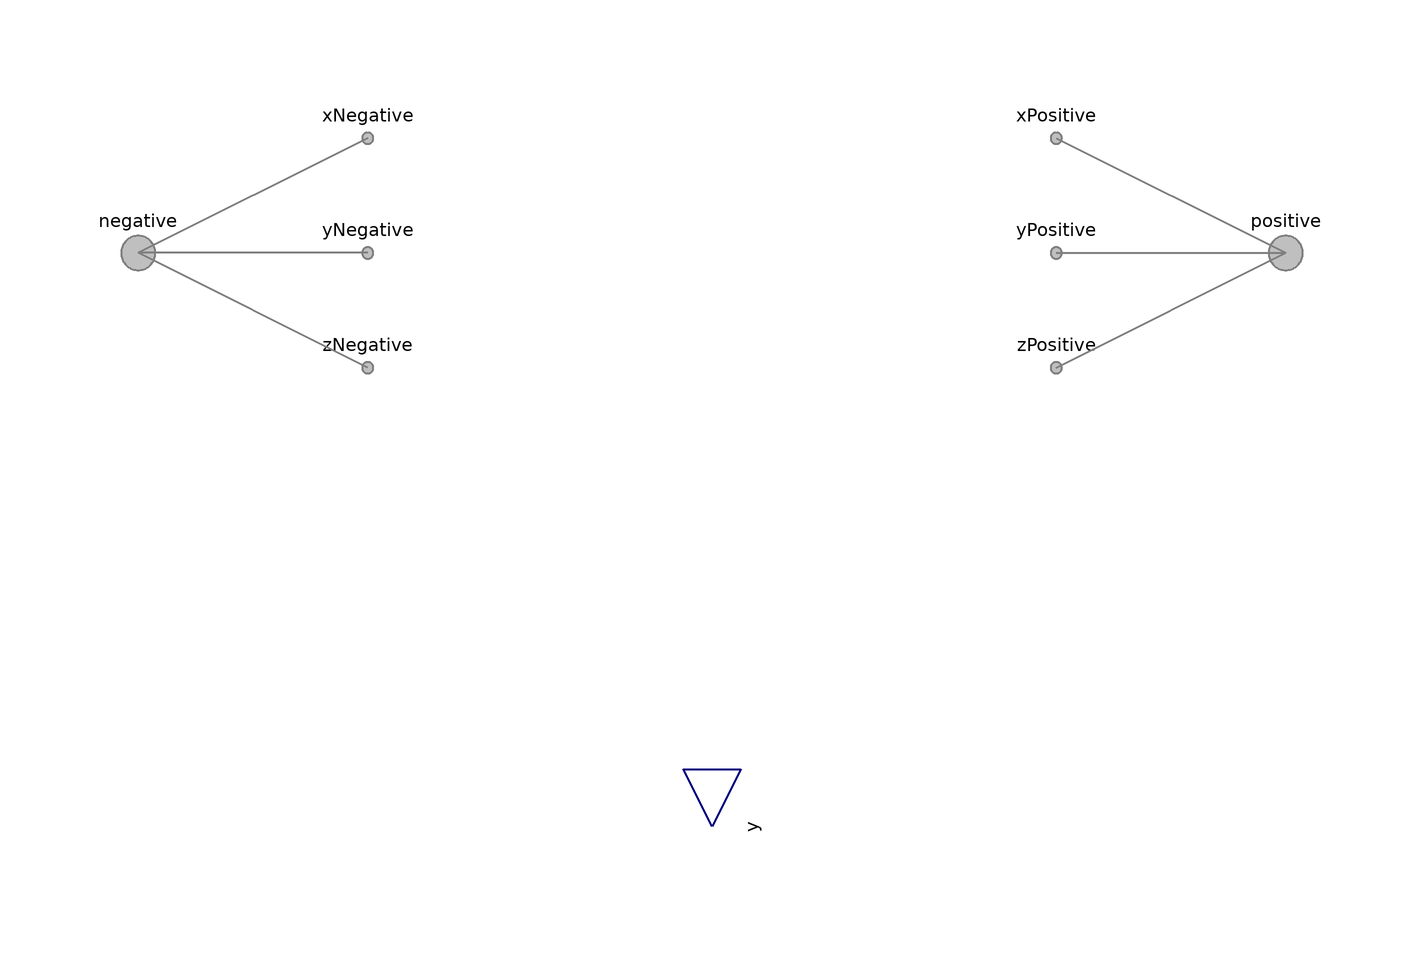

This picture is the connection diagram that the Modelica source below describes through its graphical annotations.

model NullPhase "Empty sensor for a phase (no species)"
          import FCSys.BaseClasses.Axis;
          extends FCSys.BaseClasses.Icons.Sensor;

          parameter Boolean effort=true
            "true, if effort sensor (otherwise, flow)"
            annotation (choices(__Dymola_checkBox=true), Dialog(compact=true));

          parameter FCSys.BaseClasses.Axis axis=Axis.x
            "Axis normal to the face";

          FCSys.Connectors.FaceBus negative
            "Negative-side connector for material, linear momentum, and entropy"
            annotation (Placement(transformation(extent={{-110,-10},{-90,10}}),
                iconTransformation(extent={{-110,-10},{-90,10}})));
          FCSys.Connectors.FaceBus positive
            "Positive-side connector for material, linear momentum, and entropy"
            annotation (Placement(transformation(extent={{90,-10},{110,10}}),
                iconTransformation(extent={{90,-10},{110,10}})));
          Connectors.RealOutputBus y "Bus of measurements" annotation (
              Placement(transformation(
                extent={{-10,-10},{10,10}},
                rotation=270,
                origin={0,-100}), iconTransformation(
                extent={{-10,-10},{10,10}},
                rotation=270,
                origin={0,-100})));

        protected
          Connectors.FaceBusInternal xNegative if axis == Axis.x
            "Internal negative-side connector enabled if x axis" annotation (
              Placement(transformation(extent={{-70,10},{-50,30}}),
                iconTransformation(extent={{-30,-40},{-10,-20}})));
          Connectors.FaceBusInternal yNegative if axis == Axis.y
            "Internal negative-side connector enabled if y axis" annotation (
              Placement(transformation(extent={{-70,-10},{-50,10}}),
                iconTransformation(extent={{-10,-40},{10,-20}})));
          Connectors.FaceBusInternal zNegative if axis == Axis.z
            "Internal negative-side connector enabled if z axis" annotation (
              Placement(transformation(extent={{-70,-30},{-50,-10}}),
                iconTransformation(extent={{10,-40},{30,-20}})));
          Connectors.FaceBusInternal xPositive if axis == Axis.x
            "Internal positive-side connector enabled if x axis" annotation (
              Placement(transformation(extent={{50,10},{70,30}}),
                iconTransformation(extent={{-30,-40},{-10,-20}})));
          Connectors.FaceBusInternal yPositive if axis == Axis.y
            "Internal positive-side connector enabled if y axis" annotation (
              Placement(transformation(extent={{50,-10},{70,10}}),
                iconTransformation(extent={{-10,-40},{10,-20}})));
          Connectors.FaceBusInternal zPositive if axis == Axis.z
            "Internal positive-side connector enabled if z axis" annotation (
              Placement(transformation(extent={{50,-30},{70,-10}}),
                iconTransformation(extent={{10,-40},{30,-20}})));
        equation

          connect(xNegative, negative) annotation (Line(
              points={{-60,20},{-100,5.55112e-16}},
              color={127,127,127},
              thickness=0.5,
              smooth=Smooth.None));

          connect(yNegative, negative) annotation (Line(
              points={{-60,5.55112e-16},{-70,5.55112e-16},{-70,5.55112e-16},{-80,
                  5.55112e-16},{-80,5.55112e-16},{-100,5.55112e-16}},
              color={127,127,127},
              thickness=0.5,
              smooth=Smooth.None));

          connect(zNegative, negative) annotation (Line(
              points={{-60,-20},{-100,5.55112e-16}},
              color={127,127,127},
              thickness=0.5,
              smooth=Smooth.None));

          connect(xPositive, positive) annotation (Line(
              points={{60,20},{100,5.55112e-16}},
              color={127,127,127},
              thickness=0.5,
              smooth=Smooth.None));

          connect(yPositive, positive) annotation (Line(
              points={{60,5.55112e-16},{70,5.55112e-16},{70,5.55112e-16},{80,
                  5.55112e-16},{80,5.55112e-16},{100,5.55112e-16}},
              color={127,127,127},
              thickness=0.5,
              smooth=Smooth.None));

          connect(zPositive, positive) annotation (Line(
              points={{60,-20},{100,5.55112e-16}},
              color={127,127,127},
              thickness=0.5,
              smooth=Smooth.None));

          annotation (
            defaultComponentPrefixes="replaceable",
            defaultComponentName="phaseFaceSensor",
            Diagram(graphics),
            Icon(graphics={Line(
                          points={{-70,0},{-100,0}},
                          color={127,127,127},
                          smooth=Smooth.None),Line(
                          points={{100,0},{70,0}},
                          color={127,127,127},
                          smooth=Smooth.None)}));
        end NullPhase;